Run: headless pygame with SDL's dummy video driver; simulated clock (each Clock.tick advances the game by its frame time, no real sleeping); random seed 0; keys injected as events and as key.get_pressed() state; no mouse input.
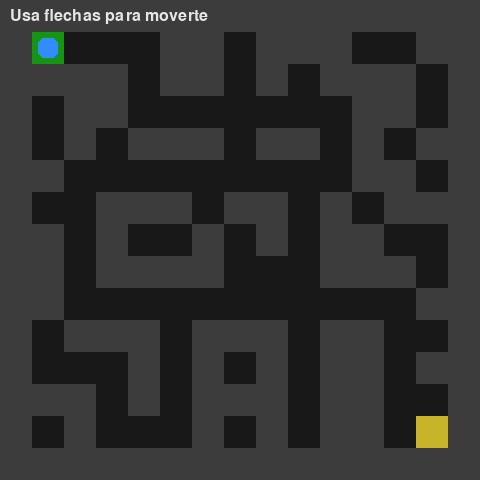
Frame 1 of 4 · flips 1–60 · no input
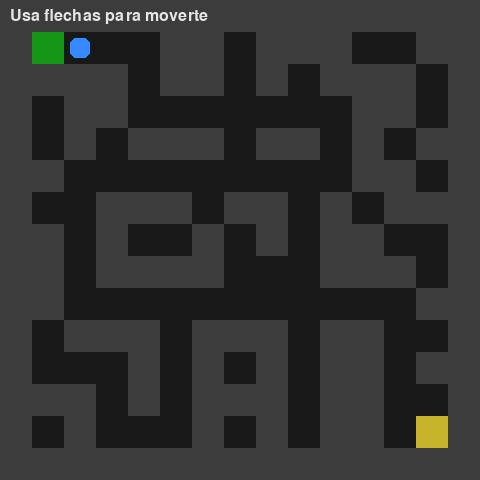
Frame 2 of 4 · flips 61–180 · tapped SPACE, RETURN · held RIGHT (→), D
Frame 3 of 4 · flips 181–300 · held DOWN (↓), S · screen unchanged from frame 2, image omitted
Frame 4 of 4 · flips 301–420 · held LEFT (←), A, UP (↑), W · screen same as frame 1, image omitted

The pygame program that drew these frames:

import sys
import time

import pygame

# Representacion del laberinto: 1 = pared, 0 = camino libre, S = entrada, E = salida.
MAZE_LAYOUT = [
    "111111111111111",
    "1S0001101110011",
    "111101101011101",
    "101100000001101",
    "101011101101011",
    "110000000001101",
    "100111011010111",
    "110100101011001",
    "110111100011101",
    "110000000000011",
    "101110111011001",
    "100010101011011",
    "111010111011001",
    "1010001010110E1",
    "111111111111111",
]

CELL_SIZE = 32
FPS = 60

COLOR_BG = (18, 18, 18)
COLOR_WALL = (60, 60, 60)
COLOR_PATH = (24, 24, 24)
COLOR_ENTRY = (20, 150, 20)
COLOR_EXIT = (200, 180, 40)
COLOR_PLAYER = (50, 140, 255)
COLOR_TEXT = (230, 230, 230)


def _buscar_puntos(layout):
    """Encuentra las coordenadas (col, fila) de la entrada y la salida."""
    entrada = None
    salida = None
    for fila, line in enumerate(layout):
        for col, cell in enumerate(line):
            if cell == "S":
                entrada = (col, fila)
            elif cell == "E":
                salida = (col, fila)
    if entrada is None or salida is None:
        raise ValueError("El laberinto debe tener una entrada 'S' y una salida 'E'.")
    return entrada, salida


def _es_camino(layout, col, fila):
    """Devuelve True si la celda es transitable (camino, entrada o salida)."""
    if fila < 0 or fila >= len(layout):
        return False
    if col < 0 or col >= len(layout[0]):
        return False
    return layout[fila][col] in {"0", "S", "E"}


def _dibujar_mapa(screen, layout, fuente):
    for fila, line in enumerate(layout):
        for col, cell in enumerate(line):
            x = col * CELL_SIZE
            y = fila * CELL_SIZE
            rect = pygame.Rect(x, y, CELL_SIZE, CELL_SIZE)
            if cell == "1":
                pygame.draw.rect(screen, COLOR_WALL, rect)
            else:
                pygame.draw.rect(screen, COLOR_PATH, rect)
                if cell == "S":
                    pygame.draw.rect(screen, COLOR_ENTRY, rect)
                elif cell == "E":
                    pygame.draw.rect(screen, COLOR_EXIT, rect)
    # Borde opcional de referencia
    info = fuente.render("Usa flechas para moverte", True, COLOR_TEXT)
    screen.blit(info, (10, 8))


def jugar_laberinto():
    """
    Ejecuta el minijuego del laberinto y devuelve el control al menu
    cuando la ventana se cierra o el jugador llega a la salida.
    """
    entrada, salida = _buscar_puntos(MAZE_LAYOUT)

    pygame.init()
    clock = pygame.time.Clock()
    ancho = len(MAZE_LAYOUT[0]) * CELL_SIZE
    alto = len(MAZE_LAYOUT) * CELL_SIZE
    screen = pygame.display.set_mode((ancho, alto))
    pygame.display.set_caption("Laberinto - Pygame")
    fuente = pygame.font.SysFont(None, 24)

    # El jugador arranca centrado en la celda de entrada.
    jugador_col, jugador_fila = entrada
    jugador_rect = pygame.Rect(
        jugador_col * CELL_SIZE + 6,
        jugador_fila * CELL_SIZE + 6,
        CELL_SIZE - 12,
        CELL_SIZE - 12,
    )

    inicio_tiempo = None  # Se activa en el primer movimiento válido.
    tiempo_total = None
    en_juego = True

    while en_juego:
        for event in pygame.event.get():
            if event.type == pygame.QUIT:
                pygame.quit()
                return
            if event.type == pygame.KEYDOWN:
                dx = dy = 0
                if event.key == pygame.K_UP:
                    dy = -1
                elif event.key == pygame.K_DOWN:
                    dy = 1
                elif event.key == pygame.K_LEFT:
                    dx = -1
                elif event.key == pygame.K_RIGHT:
                    dx = 1
                if dx or dy:
                    nuevo_col = jugador_col + dx
                    nuevo_fila = jugador_fila + dy
                    if _es_camino(MAZE_LAYOUT, nuevo_col, nuevo_fila):
                        if inicio_tiempo is None:
                            inicio_tiempo = time.time()
                        jugador_col, jugador_fila = nuevo_col, nuevo_fila
                        jugador_rect.x = jugador_col * CELL_SIZE + 6
                        jugador_rect.y = jugador_fila * CELL_SIZE + 6
                        if (jugador_col, jugador_fila) == salida:
                            tiempo_total = time.time() - inicio_tiempo
                            en_juego = False
                            break

        screen.fill(COLOR_BG)
        _dibujar_mapa(screen, MAZE_LAYOUT, fuente)
        pygame.draw.rect(screen, COLOR_PLAYER, jugador_rect, border_radius=6)
        pygame.display.flip()
        clock.tick(FPS)

    # Mensaje final y pequena pausa antes de cerrar.
    if tiempo_total is None:
        tiempo_total = 0.0
    screen.fill(COLOR_BG)
    _dibujar_mapa(screen, MAZE_LAYOUT, fuente)
    msg = f"Has llegado a la salida. Tiempo: {tiempo_total:.2f} s"
    texto = fuente.render(msg, True, COLOR_TEXT)
    screen.blit(texto, (10, alto // 2 - 12))
    pygame.display.flip()
    pygame.time.delay(2500)
    pygame.quit()
    # Regreso al menú (main.py seguirá ejecutándose).


if __name__ == "__main__":
    # Permite ejecutar el módulo en solitario para pruebas rápidas.
    try:
        jugar_laberinto()
    except Exception as exc:
        print(f"Error al ejecutar el laberinto: {exc}", file=sys.stderr)
